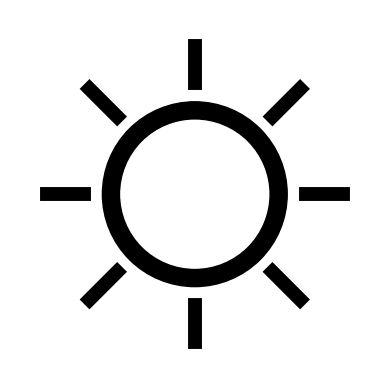

Recreate this plot in Python.
import matplotlib.pyplot as plt
from matplotlib.patches import Circle
from matplotlib.collections import PatchCollection

fig, ax = plt.subplots()

circle1 = Circle((0.5, 0.5), 0.25, color='black', zorder=1)  # Large circle
circle2 = Circle((0.5, 0.5), 0.2, color='white', zorder=2)  # Large circle
circle3 = Circle((0.5, 0.5), 0.42, edgecolor='black', facecolor='none', zorder=2)  # Large circle
circle4 = Circle((0.5, 0.5), 0.28, edgecolor='black', facecolor='none', zorder=2)  # Large circle

# Add the circles to the axis
ax.add_patch(circle1)
ax.add_patch(circle2)
#ax.add_patch(circle3)
#ax.add_patch(circle4)

ax.plot([0.8, 0.90], [0.5, 0.5], c='black', linewidth=10)
ax.plot([0.2, 0.1], [0.5, 0.5], c='black', linewidth=10)
ax.plot([0.5, 0.5], [0.2, 0.1], c='black', linewidth=10)
ax.plot([0.5, 0.5], [0.8, 0.9], c='black', linewidth=10)
ax.plot([0.71, 0.785], [0.71, 0.785], c='black', linewidth=10)
ax.plot([0.71-0.495, 0.785-0.495], [0.71-0.495, 0.785-0.495], c='black', linewidth=10)
ax.plot([0.785-0.495, 0.71-0.495] , [0.71, 0.785], c='black', linewidth=10)
ax.plot([0.785, 0.71] , [0.71-0.495, 0.785-0.495], c='black', linewidth=10)

# Set limits and aspect ratio
ax.set_xlim(0, 1)
ax.set_ylim(0, 1)
ax.set_aspect('equal')

ax.axis('off')

plt.savefig("light.png", bbox_inches="tight", pad_inches=0, dpi=60)

plt.show()
